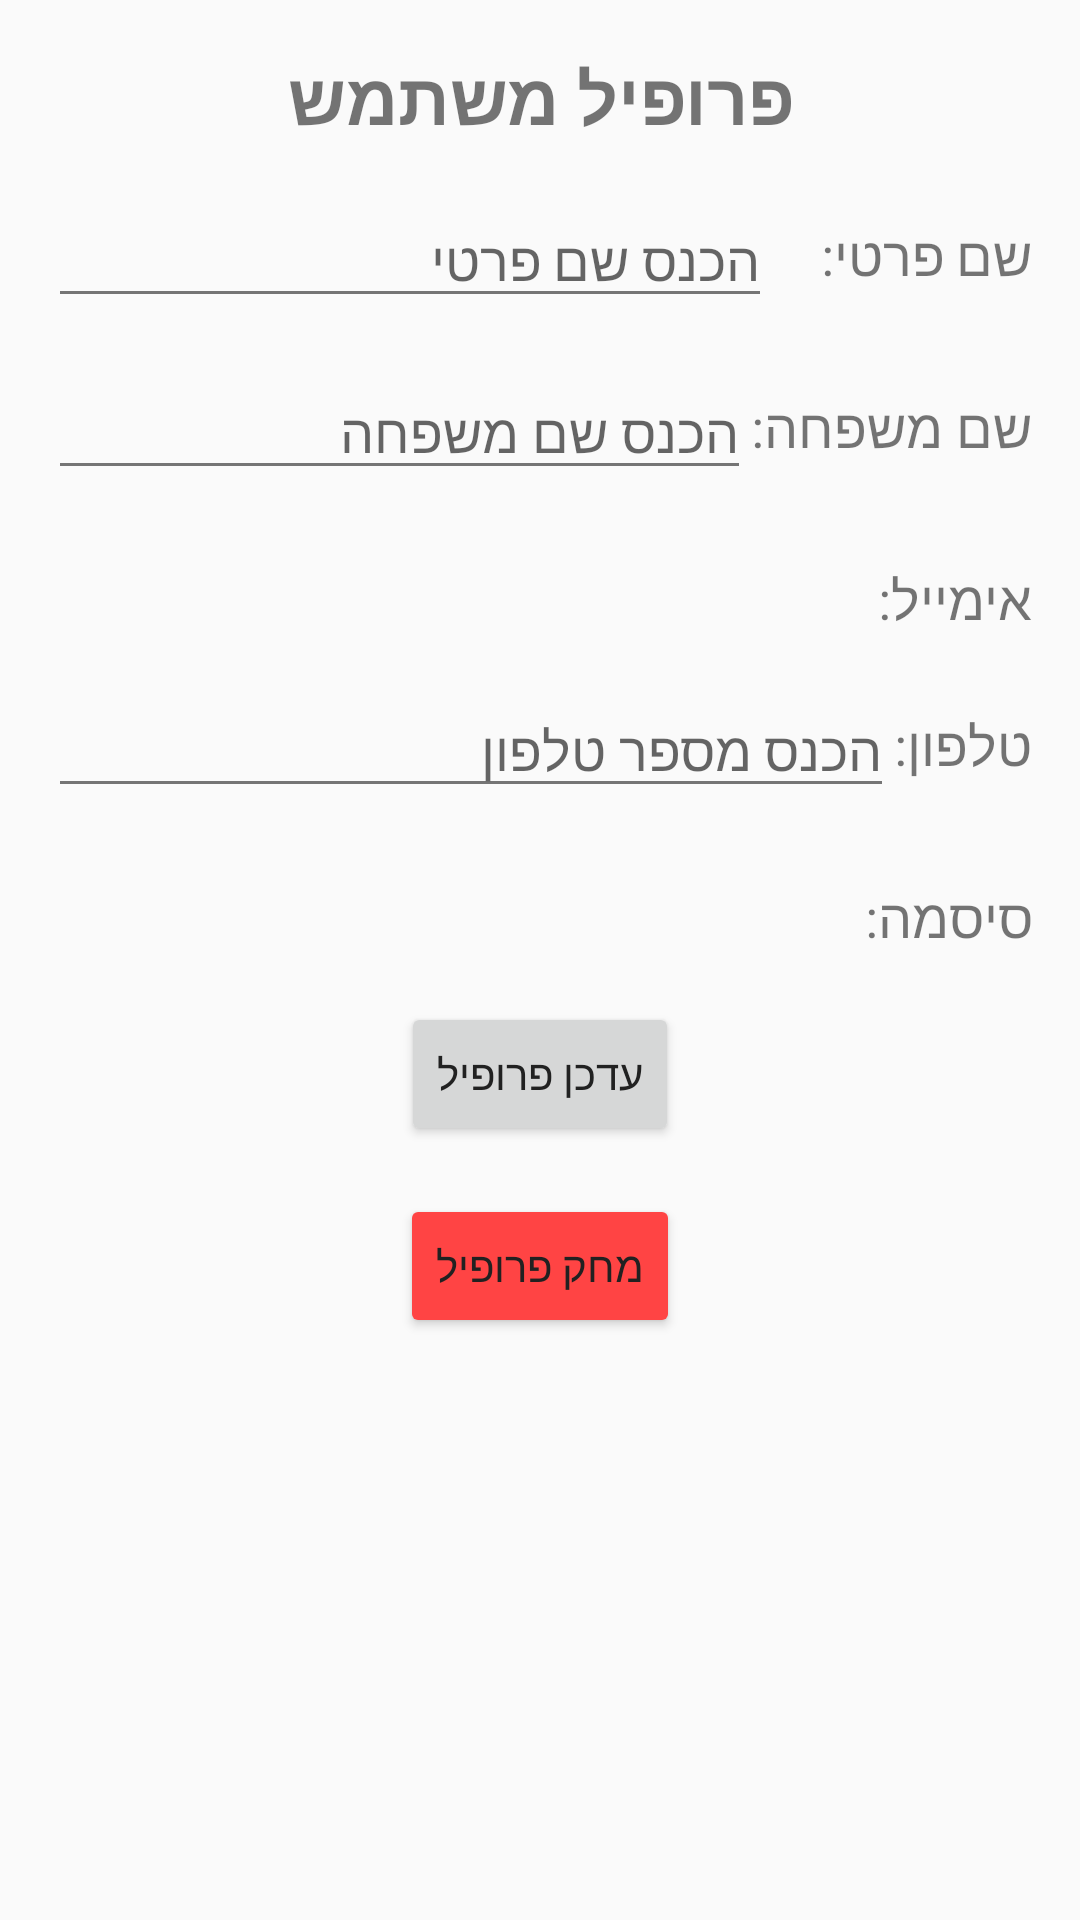

This screen was rendered from an Android layout file. Write that file and the resources it references.
<!-- AndroidManifest.xml: application theme Theme.Lirans2341Project -->
<!-- res/layout/activity_user_profile2.xml -->
<?xml version="1.0" encoding="utf-8"?>
<androidx.constraintlayout.widget.ConstraintLayout xmlns:android="http://schemas.android.com/apk/res/android"
    xmlns:app="http://schemas.android.com/apk/res-auto"
    xmlns:tools="http://schemas.android.com/tools"
    android:id="@+id/main"
    android:layout_width="match_parent"
    android:layout_height="match_parent"
    android:layoutDirection="rtl"
    tools:context=".screen.UserProfileActivity">

    <TextView
        android:id="@+id/tv_user_profile_title"
        android:layout_width="wrap_content"
        android:layout_height="wrap_content"
        android:layout_marginTop="16dp"
        android:text="פרופיל משתמש"
        android:textSize="24sp"
        android:textStyle="bold"
        app:layout_constraintEnd_toEndOf="parent"
        app:layout_constraintStart_toStartOf="parent"
        app:layout_constraintTop_toTopOf="parent" />

    <TextView
        android:id="@+id/tv_user_first_name_label"
        android:layout_width="wrap_content"
        android:layout_height="wrap_content"
        android:layout_marginStart="16dp"
        android:layout_marginTop="24dp"
        android:text="שם פרטי:"
        android:textSize="18sp"
        app:layout_constraintStart_toStartOf="parent"
        app:layout_constraintTop_toBottomOf="@id/tv_user_profile_title" />

    <EditText
        android:id="@+id/et_user_first_name"
        android:layout_width="0dp"
        android:layout_height="wrap_content"
        android:layout_marginStart="16dp"
        android:layout_marginEnd="16dp"
        android:hint="הכנס שם פרטי"
        android:textSize="18sp"
        app:layout_constraintBottom_toBottomOf="@+id/tv_user_first_name_label"
        app:layout_constraintEnd_toEndOf="parent"
        app:layout_constraintStart_toEndOf="@id/tv_user_first_name_label"
        app:layout_constraintTop_toTopOf="@+id/tv_user_first_name_label" />

    <TextView
        android:id="@+id/tv_user_last_name_label"
        android:layout_width="wrap_content"
        android:layout_height="wrap_content"
        android:layout_marginTop="24dp"
        android:text="שם משפחה:"
        android:textSize="18sp"
        app:layout_constraintStart_toStartOf="@+id/tv_user_first_name_label"
        app:layout_constraintTop_toBottomOf="@id/et_user_first_name" />

    <EditText
        android:id="@+id/et_user_last_name"
        android:layout_width="0dp"
        android:layout_height="wrap_content"
        android:layout_marginEnd="16dp"
        android:hint="הכנס שם משפחה"
        android:textSize="18sp"
        app:layout_constraintBottom_toBottomOf="@+id/tv_user_last_name_label"
        app:layout_constraintEnd_toEndOf="parent"
        app:layout_constraintStart_toEndOf="@id/tv_user_last_name_label"
        app:layout_constraintStart_toStartOf="@+id/et_user_first_name"
        app:layout_constraintTop_toTopOf="@+id/tv_user_last_name_label" />

    <TextView
        android:id="@+id/tv_user_email_label"
        android:layout_width="wrap_content"
        android:layout_height="wrap_content"
        android:layout_marginTop="24dp"
        android:text="אימייל:"
        android:textSize="18sp"
        app:layout_constraintStart_toStartOf="@+id/tv_user_last_name_label"
        app:layout_constraintTop_toBottomOf="@id/et_user_last_name" />

    <TextView
        android:id="@+id/et_user_email"
        android:layout_width="0dp"
        android:layout_height="wrap_content"
        android:layout_marginEnd="16dp"
        android:textSize="18sp"
        android:textColor="@android:color/darker_gray"
        app:layout_constraintBottom_toBottomOf="@+id/tv_user_email_label"
        app:layout_constraintEnd_toEndOf="parent"
        app:layout_constraintStart_toEndOf="@id/tv_user_email_label"
        app:layout_constraintStart_toStartOf="@+id/et_user_last_name"
        app:layout_constraintTop_toTopOf="@+id/tv_user_email_label" />

    <TextView
        android:id="@+id/tv_user_phone_label"
        android:layout_width="wrap_content"
        android:layout_height="wrap_content"
        android:layout_marginTop="24dp"
        android:text="טלפון:"
        android:textSize="18sp"
        app:layout_constraintStart_toStartOf="@+id/tv_user_email_label"
        app:layout_constraintTop_toBottomOf="@id/et_user_email" />

    <EditText
        android:id="@+id/et_user_phone"
        android:layout_width="0dp"
        android:layout_height="wrap_content"
        android:layout_marginEnd="16dp"
        android:hint="הכנס מספר טלפון"
        android:textSize="18sp"
        app:layout_constraintBottom_toBottomOf="@+id/tv_user_phone_label"
        app:layout_constraintEnd_toEndOf="parent"
        app:layout_constraintStart_toEndOf="@id/tv_user_phone_label"
        app:layout_constraintStart_toStartOf="@+id/et_user_email"
        app:layout_constraintTop_toTopOf="@+id/tv_user_phone_label" />

    <TextView
        android:id="@+id/tv_user_password_label"
        android:layout_width="wrap_content"
        android:layout_height="wrap_content"
        android:layout_marginTop="24dp"
        android:text="סיסמה:"
        android:textSize="18sp"
        app:layout_constraintStart_toStartOf="@+id/tv_user_phone_label"
        app:layout_constraintTop_toBottomOf="@id/et_user_phone" />

    <TextView
        android:id="@+id/et_user_password"
        android:layout_width="0dp"
        android:layout_height="wrap_content"
        android:layout_marginEnd="16dp"
        android:textSize="18sp"
        android:textColor="@android:color/darker_gray"
        app:layout_constraintBottom_toBottomOf="@+id/tv_user_password_label"
        app:layout_constraintEnd_toEndOf="parent"
        app:layout_constraintStart_toEndOf="@id/tv_user_password_label"
        app:layout_constraintStart_toStartOf="@+id/et_user_phone"
        app:layout_constraintTop_toTopOf="@+id/tv_user_password_label" />

    <Button
        android:id="@+id/btn_edit_profile"
        android:layout_width="wrap_content"
        android:layout_height="wrap_content"
        android:layout_marginTop="16dp"
        android:text="עדכן פרופיל"
        app:layout_constraintEnd_toEndOf="parent"
        app:layout_constraintStart_toStartOf="parent"
        app:layout_constraintTop_toBottomOf="@id/et_user_password" />

    <Button
        android:id="@+id/btn_delete_profile"
        android:layout_width="wrap_content"
        android:layout_height="wrap_content"
        android:layout_marginTop="16dp"
        android:text="מחק פרופיל"
        android:backgroundTint="@android:color/holo_red_light"
        app:layout_constraintEnd_toEndOf="parent"
        app:layout_constraintStart_toStartOf="parent"
        app:layout_constraintTop_toBottomOf="@+id/btn_edit_profile" />

</androidx.constraintlayout.widget.ConstraintLayout>
<!-- resources referenced by this layout -->
<resources>
  <style name="Theme.Lirans2341Project" parent="Theme.YAD0" />
  <style name="Theme.YAD0" parent="Theme.MaterialComponents.DayNight.DarkActionBar">
          
          <item name="colorPrimary">@color/primary</item>
          <item name="colorPrimaryVariant">@color/primary_dark</item>
          <item name="colorOnPrimary">@color/white</item>
          
          
          <item name="colorSecondary">@color/secondary</item>
          <item name="colorSecondaryVariant">@color/secondary_dark</item>
          <item name="colorOnSecondary">@color/white</item>
          
          
          <item name="android:statusBarColor">?attr/colorPrimaryVariant</item>
          
          
          <item name="android:textColorPrimary">@color/text_primary</item>
          <item name="android:textColorSecondary">@color/text_secondary</item>
          
          
          <item name="android:colorBackground">@color/background</item>
          <item name="colorSurface">@color/surface</item>
          
          
          <item name="android:layoutDirection">rtl</item>
          <item name="android:textDirection">rtl</item>
          
          
          <item name="materialButtonStyle">@style/Widget.App.Button</item>
          <item name="materialCardViewStyle">@style/Widget.App.CardView</item>
          <item name="textInputStyle">@style/Widget.App.TextInputLayout</item>
      </style>
  <color name="primary">#2196F3</color>
  <color name="primary_dark">#1976D2</color>
  <color name="white">#FFFFFFFF</color>
  <color name="secondary">#FF9800</color>
  <color name="secondary_dark">#F57C00</color>
  <color name="text_primary">#212121</color>
  <color name="text_secondary">#757575</color>
  <color name="background">#FAFAFA</color>
  <color name="surface">#FFFFFF</color>
  <style name="Widget.App.Button" parent="Widget.MaterialComponents.Button">
          <item name="android:textColor">@color/white</item>
          <item name="backgroundTint">@color/primary</item>
          <item name="cornerRadius">8dp</item>
          <item name="android:paddingStart">24dp</item>
          <item name="android:paddingEnd">24dp</item>
          <item name="android:paddingTop">12dp</item>
          <item name="android:paddingBottom">12dp</item>
      </style>
  <style name="Widget.App.CardView" parent="Widget.MaterialComponents.CardView">
          <item name="cardElevation">4dp</item>
          <item name="cardCornerRadius">12dp</item>
          <item name="cardBackgroundColor">@color/card_background</item>
          <item name="contentPadding">16dp</item>
      </style>
  <style name="Widget.App.TextInputLayout" parent="Widget.MaterialComponents.TextInputLayout.OutlinedBox">
          <item name="boxStrokeColor">@color/primary</item>
          <item name="hintTextColor">@color/primary</item>
          <item name="android:textColorHint">@color/text_hint</item>
          <item name="boxCornerRadiusTopStart">8dp</item>
          <item name="boxCornerRadiusTopEnd">8dp</item>
          <item name="boxCornerRadiusBottomStart">8dp</item>
          <item name="boxCornerRadiusBottomEnd">8dp</item>
      </style>
  <color name="card_background">#FFFFFF</color>
  <color name="text_hint">#BDBDBD</color>
</resources>
